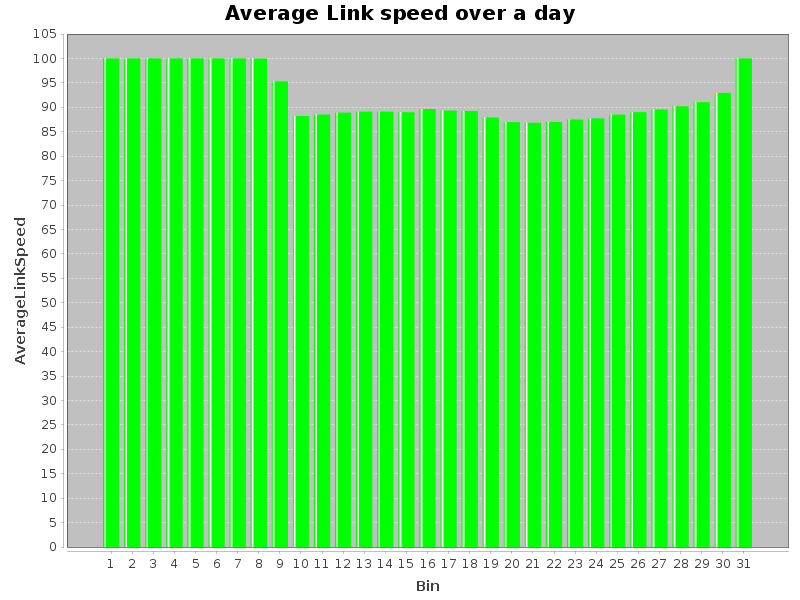

The data file committed next to this chart (first rows):
Bin, AverageLinkSpeed
0, 0, 100.0
1, 1, 100.0
2, 2, 100.0
3, 3, 100.0
4, 4, 100.0
5, 5, 100.0
6, 6, 100.0
7, 7, 99.99
8, 8, 95.3
9, 9, 88.21
10, 10, 88.52
11, 11, 88.9
12, 12, 89.1
13, 13, 89.1
14, 14, 88.99
15, 15, 89.65
16, 16, 89.32
17, 17, 89.23
18, 18, 87.91
19, 19, 86.97
20, 20, 86.84
21, 21, 87.02
22, 22, 87.49
23, 23, 87.73
24, 24, 88.5
25, 25, 89.01
26, 26, 89.54
27, 27, 90.22
28, 28, 91.07
29, 29, 92.94
30, 30, 100.0
